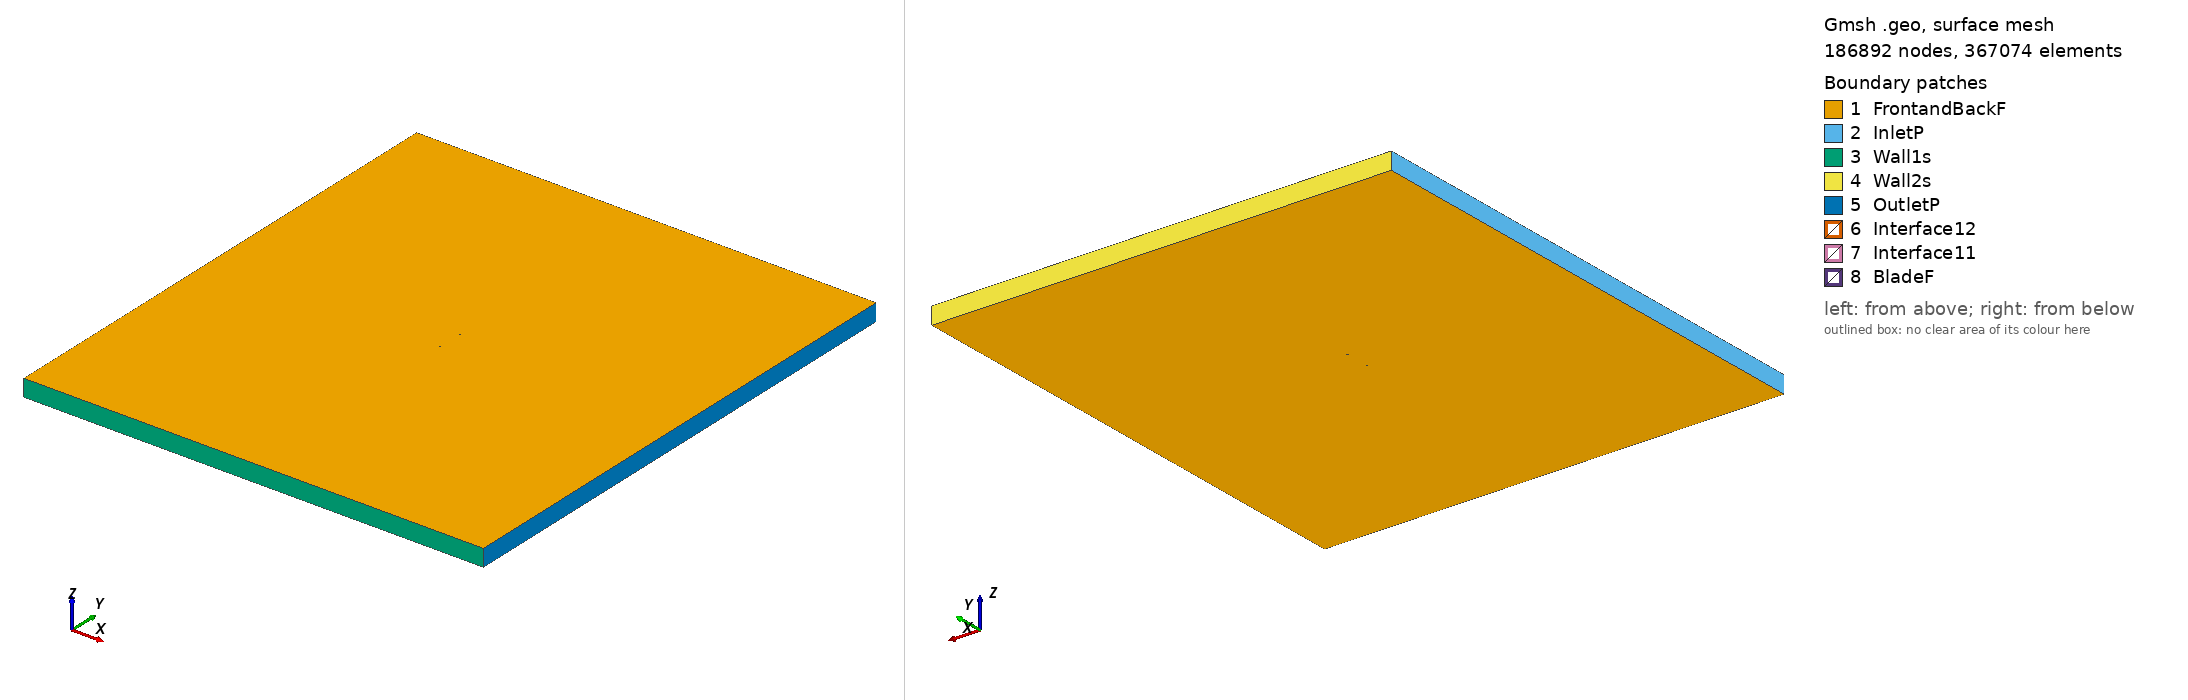

Gmsh geometry script, surface-meshed: 186892 nodes, 367074 surface elements. Boundary patches (legend numbers): 1 FrontandBackF, 2 InletP, 3 Wall1s, 4 Wall2s, 5 OutletP, 6 Interface12, 7 Interface11, 8 BladeF. Left view from above one corner, right view from below the opposite corner. Legend entries are the model's physical surfaces. The drawing asked Gmsh for element sizes between 1% and 20% of the model's largest extent; the script's own settings can give other sizes.

=== pw98mod_tsr2_0.75627_aoa_-2.4162.geo (drawn) ===
SetFactory("OpenCASCADE");

Point(1) = {0.074901, 0.745357, 0, 1.0};
Point(2) = {0.073063, 0.745441, 0, 1.0};
Point(3) = {0.067819, 0.745709, 0, 1.0};
Point(4) = {0.061874, 0.746050, 0, 1.0};
Point(5) = {0.055320, 0.746451, 0, 1.0};
Point(6) = {0.048244, 0.746897, 0, 1.0};
Point(7) = {0.040738, 0.747376, 0, 1.0};
Point(8) = {0.032896, 0.747876, 0, 1.0};
Point(9) = {0.024810, 0.748374, 0, 1.0};
Point(10) = {0.016580, 0.748849, 0, 1.0};
Point(11) = {0.008296, 0.749275, 0, 1.0};
Point(12) = {0.000047, 0.749627, 0, 1.0};
Point(13) = {-0.008081, 0.749877, 0, 1.0};
Point(14) = {-0.016011, 0.750000, 0, 1.0};
Point(15) = {-0.023675, 0.749978, 0, 1.0};
Point(16) = {-0.031000, 0.749798, 0, 1.0};
Point(17) = {-0.037917, 0.749448, 0, 1.0};
Point(18) = {-0.044362, 0.748923, 0, 1.0};
Point(19) = {-0.050287, 0.748212, 0, 1.0};
Point(20) = {-0.055650, 0.747328, 0, 1.0};
Point(21) = {-0.060409, 0.746284, 0, 1.0};
Point(22) = {-0.064535, 0.745104, 0, 1.0};
Point(23) = {-0.067998, 0.743817, 0, 1.0};
Point(24) = {-0.070779, 0.742461, 0, 1.0};
Point(25) = {-0.072866, 0.741100, 0, 1.0};
Point(26) = {-0.074237, 0.739791, 0, 1.0};
Point(27) = {-0.074876, 0.738508, 0, 1.0};
Point(28) = {-0.074929, 0.738279, 0, 1.0};
Point(29) = {-0.074933, 0.738259, 0, 1.0};
Point(30) = {-0.074922, 0.738231, 0, 1.0};
Point(31) = {-0.074888, 0.738142, 0, 1.0};
Point(32) = {-0.074833, 0.738012, 0, 1.0};
Point(33) = {-0.074755, 0.737854, 0, 1.0};
Point(34) = {-0.074658, 0.737699, 0, 1.0};
Point(35) = {-0.074543, 0.737578, 0, 1.0};
Point(36) = {-0.074409, 0.737484, 0, 1.0};
Point(37) = {-0.074255, 0.737388, 0, 1.0};
Point(38) = {-0.074080, 0.737286, 0, 1.0};
Point(39) = {-0.073886, 0.737191, 0, 1.0};
Point(40) = {-0.073672, 0.737102, 0, 1.0};
Point(41) = {-0.073438, 0.737017, 0, 1.0};
Point(42) = {-0.073186, 0.736932, 0, 1.0};
Point(43) = {-0.072914, 0.736849, 0, 1.0};
Point(44) = {-0.072622, 0.736766, 0, 1.0};
Point(45) = {-0.072309, 0.736687, 0, 1.0};
Point(46) = {-0.071978, 0.736611, 0, 1.0};
Point(47) = {-0.071629, 0.736539, 0, 1.0};
Point(48) = {-0.071258, 0.736467, 0, 1.0};
Point(49) = {-0.070870, 0.736401, 0, 1.0};
Point(50) = {-0.070463, 0.736335, 0, 1.0};
Point(51) = {-0.070038, 0.736272, 0, 1.0};
Point(52) = {-0.069592, 0.736212, 0, 1.0};
Point(53) = {-0.069128, 0.736156, 0, 1.0};
Point(54) = {-0.068646, 0.736103, 0, 1.0};
Point(55) = {-0.068146, 0.736052, 0, 1.0};
Point(56) = {-0.067626, 0.736003, 0, 1.0};
Point(57) = {-0.067089, 0.735958, 0, 1.0};
Point(58) = {-0.066534, 0.735915, 0, 1.0};
Point(59) = {-0.065961, 0.735878, 0, 1.0};
Point(60) = {-0.065371, 0.735842, 0, 1.0};
Point(61) = {-0.064761, 0.735806, 0, 1.0};
Point(62) = {-0.064136, 0.735776, 0, 1.0};
Point(63) = {-0.063494, 0.735750, 0, 1.0};
Point(64) = {-0.062833, 0.735723, 0, 1.0};
Point(65) = {-0.062155, 0.735700, 0, 1.0};
Point(66) = {-0.061461, 0.735680, 0, 1.0};
Point(67) = {-0.060750, 0.735663, 0, 1.0};
Point(68) = {-0.060024, 0.735650, 0, 1.0};
Point(69) = {-0.059280, 0.735636, 0, 1.0};
Point(70) = {-0.058520, 0.735628, 0, 1.0};
Point(71) = {-0.057745, 0.735622, 0, 1.0};
Point(72) = {-0.056953, 0.735617, 0, 1.0};
Point(73) = {-0.056147, 0.735615, 0, 1.0};
Point(74) = {-0.055325, 0.735616, 0, 1.0};
Point(75) = {-0.054487, 0.735619, 0, 1.0};
Point(76) = {-0.053634, 0.735626, 0, 1.0};
Point(77) = {-0.052767, 0.735634, 0, 1.0};
Point(78) = {-0.051886, 0.735642, 0, 1.0};
Point(79) = {-0.050990, 0.735654, 0, 1.0};
Point(80) = {-0.050082, 0.735668, 0, 1.0};
Point(81) = {-0.049159, 0.735685, 0, 1.0};
Point(82) = {-0.048221, 0.735705, 0, 1.0};
Point(83) = {-0.047270, 0.735724, 0, 1.0};
Point(84) = {-0.045331, 0.735770, 0, 1.0};
Point(85) = {-0.043339, 0.735822, 0, 1.0};
Point(86) = {-0.041299, 0.735884, 0, 1.0};
Point(87) = {-0.039213, 0.735951, 0, 1.0};
Point(88) = {-0.037083, 0.736023, 0, 1.0};
Point(89) = {-0.034910, 0.736105, 0, 1.0};
Point(90) = {-0.032696, 0.736192, 0, 1.0};
Point(91) = {-0.030445, 0.736284, 0, 1.0};
Point(92) = {-0.028157, 0.736381, 0, 1.0};
Point(93) = {-0.025837, 0.736485, 0, 1.0};
Point(94) = {-0.023484, 0.736592, 0, 1.0};
Point(95) = {-0.021103, 0.736707, 0, 1.0};
Point(96) = {-0.018695, 0.736823, 0, 1.0};
Point(97) = {-0.016265, 0.736945, 0, 1.0};
Point(98) = {-0.013810, 0.737073, 0, 1.0};
Point(99) = {-0.011338, 0.737203, 0, 1.0};
Point(100) = {-0.008848, 0.737340, 0, 1.0};
Point(101) = {-0.006344, 0.737478, 0, 1.0};
Point(102) = {-0.003828, 0.737620, 0, 1.0};
Point(103) = {-0.001303, 0.737770, 0, 1.0};
Point(104) = {0.001229, 0.737920, 0, 1.0};
Point(105) = {0.003765, 0.738074, 0, 1.0};
Point(106) = {0.006303, 0.738234, 0, 1.0};
Point(107) = {0.008840, 0.738393, 0, 1.0};
Point(108) = {0.011374, 0.738560, 0, 1.0};
Point(109) = {0.013902, 0.738727, 0, 1.0};
Point(110) = {0.016421, 0.738898, 0, 1.0};
Point(111) = {0.018930, 0.739070, 0, 1.0};
Point(112) = {0.021426, 0.739246, 0, 1.0};
Point(113) = {0.023906, 0.739425, 0, 1.0};
Point(114) = {0.026366, 0.739605, 0, 1.0};
Point(115) = {0.028807, 0.739785, 0, 1.0};
Point(116) = {0.031226, 0.739968, 0, 1.0};
Point(117) = {0.033617, 0.740153, 0, 1.0};
Point(118) = {0.035980, 0.740338, 0, 1.0};
Point(119) = {0.038314, 0.740523, 0, 1.0};
Point(120) = {0.040615, 0.740711, 0, 1.0};
Point(121) = {0.042881, 0.740895, 0, 1.0};
Point(122) = {0.045109, 0.741081, 0, 1.0};
Point(123) = {0.047299, 0.741267, 0, 1.0};
Point(124) = {0.049446, 0.741451, 0, 1.0};
Point(125) = {0.051550, 0.741636, 0, 1.0};
Point(126) = {0.053609, 0.741817, 0, 1.0};
Point(127) = {0.055618, 0.741997, 0, 1.0};
Point(128) = {0.057579, 0.742176, 0, 1.0};
Point(129) = {0.059488, 0.742350, 0, 1.0};
Point(130) = {0.061342, 0.742523, 0, 1.0};
Point(131) = {0.063141, 0.742694, 0, 1.0};
Point(132) = {0.064883, 0.742858, 0, 1.0};
Point(133) = {0.066567, 0.743018, 0, 1.0};
Point(134) = {0.068188, 0.743175, 0, 1.0};
Point(135) = {0.069749, 0.743329, 0, 1.0};
Point(136) = {0.071245, 0.743475, 0, 1.0};
Point(137) = {0.072675, 0.743616, 0, 1.0};
Point(138) = {0.074040, 0.743751, 0, 1.0};
Point(139) = {0.074964, 0.743845, 0, 1.0};
Point(140) = {-0.074901, -0.745357, 0, 1.0};
Point(141) = {-0.073063, -0.745441, 0, 1.0};
Point(142) = {-0.067819, -0.745709, 0, 1.0};
Point(143) = {-0.061874, -0.746050, 0, 1.0};
Point(144) = {-0.055320, -0.746451, 0, 1.0};
Point(145) = {-0.048244, -0.746897, 0, 1.0};
Point(146) = {-0.040738, -0.747376, 0, 1.0};
Point(147) = {-0.032896, -0.747876, 0, 1.0};
Point(148) = {-0.024810, -0.748374, 0, 1.0};
Point(149) = {-0.016580, -0.748849, 0, 1.0};
Point(150) = {-0.008296, -0.749275, 0, 1.0};
Point(151) = {-0.000047, -0.749627, 0, 1.0};
Point(152) = {0.008081, -0.749877, 0, 1.0};
Point(153) = {0.016011, -0.750000, 0, 1.0};
Point(154) = {0.023675, -0.749978, 0, 1.0};
Point(155) = {0.031000, -0.749798, 0, 1.0};
Point(156) = {0.037917, -0.749448, 0, 1.0};
Point(157) = {0.044362, -0.748923, 0, 1.0};
Point(158) = {0.050287, -0.748212, 0, 1.0};
Point(159) = {0.055650, -0.747328, 0, 1.0};
Point(160) = {0.060409, -0.746284, 0, 1.0};
Point(161) = {0.064535, -0.745104, 0, 1.0};
Point(162) = {0.067998, -0.743817, 0, 1.0};
Point(163) = {0.070779, -0.742461, 0, 1.0};
Point(164) = {0.072866, -0.741100, 0, 1.0};
Point(165) = {0.074237, -0.739791, 0, 1.0};
Point(166) = {0.074876, -0.738508, 0, 1.0};
Point(167) = {0.074929, -0.738279, 0, 1.0};
Point(168) = {0.074933, -0.738259, 0, 1.0};
Point(169) = {0.074922, -0.738231, 0, 1.0};
Point(170) = {0.074888, -0.738142, 0, 1.0};
Point(171) = {0.074833, -0.738012, 0, 1.0};
Point(172) = {0.074755, -0.737854, 0, 1.0};
Point(173) = {0.074658, -0.737699, 0, 1.0};
Point(174) = {0.074543, -0.737578, 0, 1.0};
Point(175) = {0.074409, -0.737484, 0, 1.0};
Point(176) = {0.074255, -0.737388, 0, 1.0};
Point(177) = {0.074080, -0.737286, 0, 1.0};
Point(178) = {0.073886, -0.737191, 0, 1.0};
Point(179) = {0.073672, -0.737102, 0, 1.0};
Point(180) = {0.073438, -0.737017, 0, 1.0};
Point(181) = {0.073186, -0.736932, 0, 1.0};
Point(182) = {0.072914, -0.736849, 0, 1.0};
Point(183) = {0.072622, -0.736766, 0, 1.0};
Point(184) = {0.072309, -0.736687, 0, 1.0};
Point(185) = {0.071978, -0.736611, 0, 1.0};
Point(186) = {0.071629, -0.736539, 0, 1.0};
Point(187) = {0.071258, -0.736467, 0, 1.0};
Point(188) = {0.070870, -0.736401, 0, 1.0};
Point(189) = {0.070463, -0.736335, 0, 1.0};
Point(190) = {0.070038, -0.736272, 0, 1.0};
Point(191) = {0.069592, -0.736212, 0, 1.0};
Point(192) = {0.069128, -0.736156, 0, 1.0};
Point(193) = {0.068646, -0.736103, 0, 1.0};
Point(194) = {0.068146, -0.736052, 0, 1.0};
Point(195) = {0.067626, -0.736003, 0, 1.0};
Point(196) = {0.067089, -0.735958, 0, 1.0};
Point(197) = {0.066534, -0.735915, 0, 1.0};
Point(198) = {0.065961, -0.735878, 0, 1.0};
Point(199) = {0.065371, -0.735842, 0, 1.0};
Point(200) = {0.064761, -0.735806, 0, 1.0};
Point(201) = {0.064136, -0.735776, 0, 1.0};
Point(202) = {0.063494, -0.735750, 0, 1.0};
Point(203) = {0.062833, -0.735723, 0, 1.0};
Point(204) = {0.062155, -0.735700, 0, 1.0};
Point(205) = {0.061461, -0.735680, 0, 1.0};
Point(206) = {0.060750, -0.735663, 0, 1.0};
Point(207) = {0.060024, -0.735650, 0, 1.0};
Point(208) = {0.059280, -0.735636, 0, 1.0};
Point(209) = {0.058520, -0.735628, 0, 1.0};
Point(210) = {0.057745, -0.735622, 0, 1.0};
Point(211) = {0.056953, -0.735617, 0, 1.0};
Point(212) = {0.056147, -0.735615, 0, 1.0};
Point(213) = {0.055325, -0.735616, 0, 1.0};
Point(214) = {0.054487, -0.735619, 0, 1.0};
Point(215) = {0.053634, -0.735626, 0, 1.0};
Point(216) = {0.052767, -0.735634, 0, 1.0};
Point(217) = {0.051886, -0.735642, 0, 1.0};
Point(218) = {0.050990, -0.735654, 0, 1.0};
Point(219) = {0.050082, -0.735668, 0, 1.0};
Point(220) = {0.049159, -0.735685, 0, 1.0};
Point(221) = {0.048221, -0.735705, 0, 1.0};
Point(222) = {0.047270, -0.735724, 0, 1.0};
Point(223) = {0.045331, -0.735770, 0, 1.0};
Point(224) = {0.043339, -0.735822, 0, 1.0};
Point(225) = {0.041299, -0.735884, 0, 1.0};
Point(226) = {0.039213, -0.735951, 0, 1.0};
Point(227) = {0.037083, -0.736023, 0, 1.0};
Point(228) = {0.034910, -0.736105, 0, 1.0};
Point(229) = {0.032696, -0.736192, 0, 1.0};
Point(230) = {0.030445, -0.736284, 0, 1.0};
Point(231) = {0.028157, -0.736381, 0, 1.0};
Point(232) = {0.025837, -0.736485, 0, 1.0};
Point(233) = {0.023484, -0.736592, 0, 1.0};
Point(234) = {0.021103, -0.736707, 0, 1.0};
Point(235) = {0.018695, -0.736823, 0, 1.0};
Point(236) = {0.016265, -0.736945, 0, 1.0};
Point(237) = {0.013810, -0.737073, 0, 1.0};
Point(238) = {0.011338, -0.737203, 0, 1.0};
Point(239) = {0.008848, -0.737340, 0, 1.0};
Point(240) = {0.006344, -0.737478, 0, 1.0};
Point(241) = {0.003828, -0.737620, 0, 1.0};
Point(242) = {0.001303, -0.737770, 0, 1.0};
Point(243) = {-0.001229, -0.737920, 0, 1.0};
Point(244) = {-0.003765, -0.738074, 0, 1.0};
Point(245) = {-0.006303, -0.738234, 0, 1.0};
Point(246) = {-0.008840, -0.738393, 0, 1.0};
Point(247) = {-0.011374, -0.738560, 0, 1.0};
Point(248) = {-0.013902, -0.738727, 0, 1.0};
Point(249) = {-0.016421, -0.738898, 0, 1.0};
Point(250) = {-0.018930, -0.739070, 0, 1.0};
Point(251) = {-0.021426, -0.739246, 0, 1.0};
Point(252) = {-0.023906, -0.739425, 0, 1.0};
Point(253) = {-0.026366, -0.739605, 0, 1.0};
Point(254) = {-0.028807, -0.739785, 0, 1.0};
Point(255) = {-0.031226, -0.739968, 0, 1.0};
Point(256) = {-0.033617, -0.740153, 0, 1.0};
Point(257) = {-0.035980, -0.740338, 0, 1.0};
Point(258) = {-0.038314, -0.740523, 0, 1.0};
Point(259) = {-0.040615, -0.740711, 0, 1.0};
Point(260) = {-0.042881, -0.740895, 0, 1.0};
Point(261) = {-0.045109, -0.741081, 0, 1.0};
Point(262) = {-0.047299, -0.741267, 0, 1.0};
Point(263) = {-0.049446, -0.741451, 0, 1.0};
Point(264) = {-0.051550, -0.741636, 0, 1.0};
Point(265) = {-0.053609, -0.741817, 0, 1.0};
Point(266) = {-0.055618, -0.741997, 0, 1.0};
Point(267) = {-0.057579, -0.742176, 0, 1.0};
Point(268) = {-0.059488, -0.742350, 0, 1.0};
Point(269) = {-0.061342, -0.742523, 0, 1.0};
Point(270) = {-0.063141, -0.742694, 0, 1.0};
Point(271) = {-0.064883, -0.742858, 0, 1.0};
Point(272) = {-0.066567, -0.743018, 0, 1.0};
Point(273) = {-0.068188, -0.743175, 0, 1.0};
Point(274) = {-0.069749, -0.743329, 0, 1.0};
Point(275) = {-0.071245, -0.743475, 0, 1.0};
Point(276) = {-0.072675, -0.743616, 0, 1.0};
Point(277) = {-0.074040, -0.743751, 0, 1.0};
Point(278) = {-0.074964, -0.743845, 0, 1.0};

// Lines: first blade (splines 1-4)
Spline(1) = {1:16};
Spline(2) = {16:88};
Spline(3) = {88:139};
Spline(4) = {139,1};

// Lines: second blade (splines 5-8)
Spline(5) = {140:155};
Spline(6) = {155:227};
Spline(7) = {227:278};
Spline(8) = {278,140};

// Outer domain (points 20001-4 and lines)
Point(279) = {-13.50000000, -15.00000000, 0, 1.0};
Point(280) = {-13.50000000, 15.00000000, 0, 1.0};
Point(281) = {13.50000000, 15.00000000, 0, 1.0};
Point(282) = {13.50000000, -15.00000000, 0, 1.0};
Line(11) = {279, 280};
Line(12) = {280, 281};
Line(13) = {281, 282};
Line(14) = {279, 282};

// Interface (between moving and stationary domain) (circles)
Circle(9) = {0, 0, 0, 0.80000000, 0, 2*Pi};
Circle(10) = {0, 0, 0, 0.80000000, 0, 2*Pi};

// Loops collect Lines/Splines/etc (blade1, blade2, domain, first circle)
Line Loop(1) = {1:4};
Line Loop(2) = {5:8};
Line Loop(3) = {11,12,13,-14};
Line Loop(4) = {9};

// BooleanDifference cuts out the circle/interface from the domain
Plane Surface(1) = {3};
Plane Surface(2) = {4};
BooleanDifference{ Surface{1}; Delete;}{ Surface{2}; Delete;}

// This one cuts out the blades from the inner circle/interface
Line Loop(6) = {10};
Plane Surface(5) = {6};
Plane Surface(6) = {1};
Plane Surface(7) = {2};
BooleanDifference{ Surface{5}; Delete;}{ Surface{6,7}; Delete;}

// extrude to 3rd dimension
Extrude {0, 0, 1} {Surface{1}; Surface{5}; Layers{1}; Recombine;}

// Physical Surfaces are the named boundaries (patches)
Physical Surface("Interface11") = {12};
Physical Surface("Interface12") = {10};

// sides of domain
Physical Surface("InletP") = {6};
Physical Surface("OutletP") = {9};

// top and bottom of domain
Physical Surface("Wall1s") = {7};
Physical Surface("Wall2s") = {8};

// Check FrontandBackF by ensuring there is nothing in the 3rd dimension
Physical Surface("FrontandBackF") = {1,11,5,21};
Physical Surface("BladeF") = {13:20};
Physical Volume("Turbine") = {2};
Physical Volume("Farfield") = {1};

// settings for airfoil boundary layer
Field[1] = BoundaryLayer;
Field[1].EdgesList = {1:8};
Field[1].hwall_n = 1e-3;
Field[1].thickness = 1.5e-2;
Field[1].ratio = 1.05;
Field[1].Quads = 1;
BoundaryLayer Field = 1;

// control points for mesh (blade and interface)
// floor((arc length / 1.5mm)/ 6) -> Transfinite Line
Transfinite Line {1,2,3,5,6,7} = 33 Using Progression 1;
Transfinite Line {4,8} = 2 Using Progression 1;
Transfinite Line {9, 15} = 800 Using Progression 1;

// For more information on gmsh syntax, visit http://gmsh.info/doc/texinfo/gmsh.html
